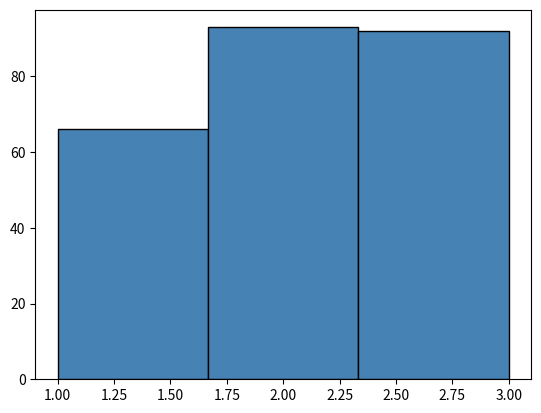
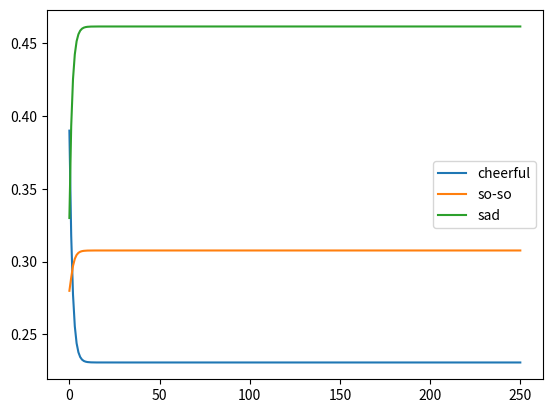

These figures' Python source, in order:
"""
    马尔可夫链采样
    前提是得预先知道状态转移矩阵
[redacted]
    
"""

import numpy as np
import matplotlib.pyplot as plt

transfer_matrix = np.array([[0.6,0.2,0.2],[0.3,0.4,0.3],[0,0.3,0.7]])

start_matrix = np.array([0.5,0.3,0.2])

value1 = []
value2 = []
value3 = []
value4 = []

#转移次数
n1=50
#采样样本个数
n2=200

elements=[1,2,3]

for i in range(n1+n2+1):
    #转移矩阵计算
    start_matrix = np.dot(start_matrix,transfer_matrix)
    value1.append(start_matrix[0])
    value2.append(start_matrix[1])
    value3.append(start_matrix[2])
    
    probabilities = start_matrix.tolist()   
    #采样
    sampling_value = np.random.choice(elements, 1, p=probabilities)
    value4.append(sampling_value.tolist())

value4 = sum(value4,[])
value4[-n2:]
x = np.arange(n1+n2+1)

fig,ax = plt.subplots()
fig,bx = plt.subplots()

fig.ax = ax.hist(x=value4,
                  bins=3,
                  color = 'steelblue',
                  edgecolor = 'black'       
                  )

fig.bx=bx.plot(x,value1,label='cheerful')
fig.bx=bx.plot(x,value2,label='so-so')
fig.bx=bx.plot(x,value3,label='sad')
fig.bx=bx.legend()
plt.show()
